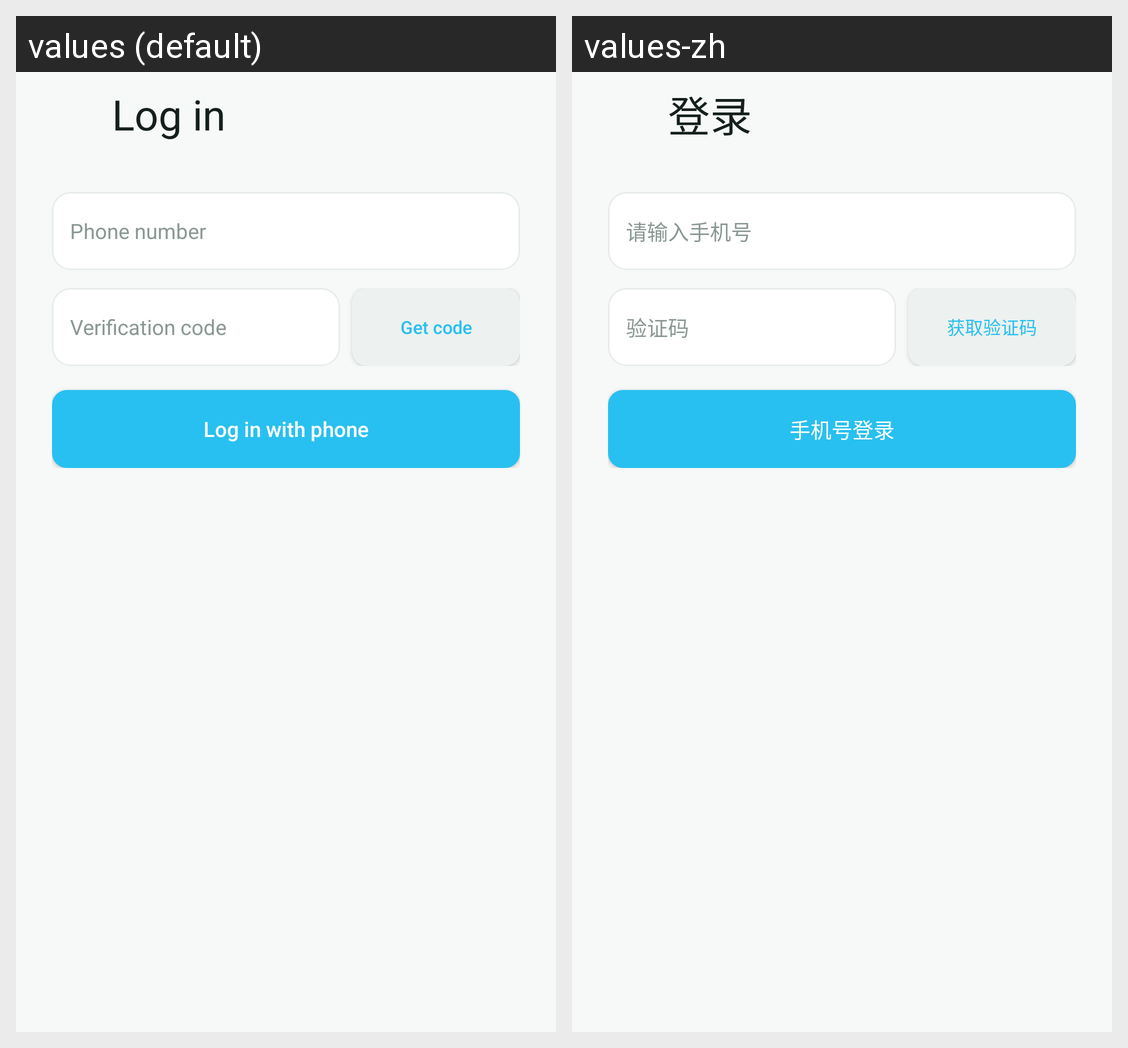

This grid shows one Android layout under two languages. Give, for every string resource on the screen, its name, the default text and each shown locale's text.
Android screen res/layout/activity_music_login.xml rendered under 2 locales, left to right: values (default), values-zh. Device: Nexus 5 (rendered at 1080×1920; each locale shown at half size, 540×960, under a caption strip naming it); theme AppTheme.
Strings drawn on this screen, with the default value and each locale's value (text and hints the layout hard-codes, and strings that could not be matched under every locale, appear in the picture but are not listed):

music_login
  values: Log in
  values-zh: 登录

music_login_account_hint
  values: Phone number
  values-zh: 请输入手机号

music_login_password_hint
  values: Verification code
  values-zh: 验证码

music_login_code
  values: Get code
  values-zh: 获取验证码

music_login_submit
  values: Log in with phone
  values-zh: 手机号登录
